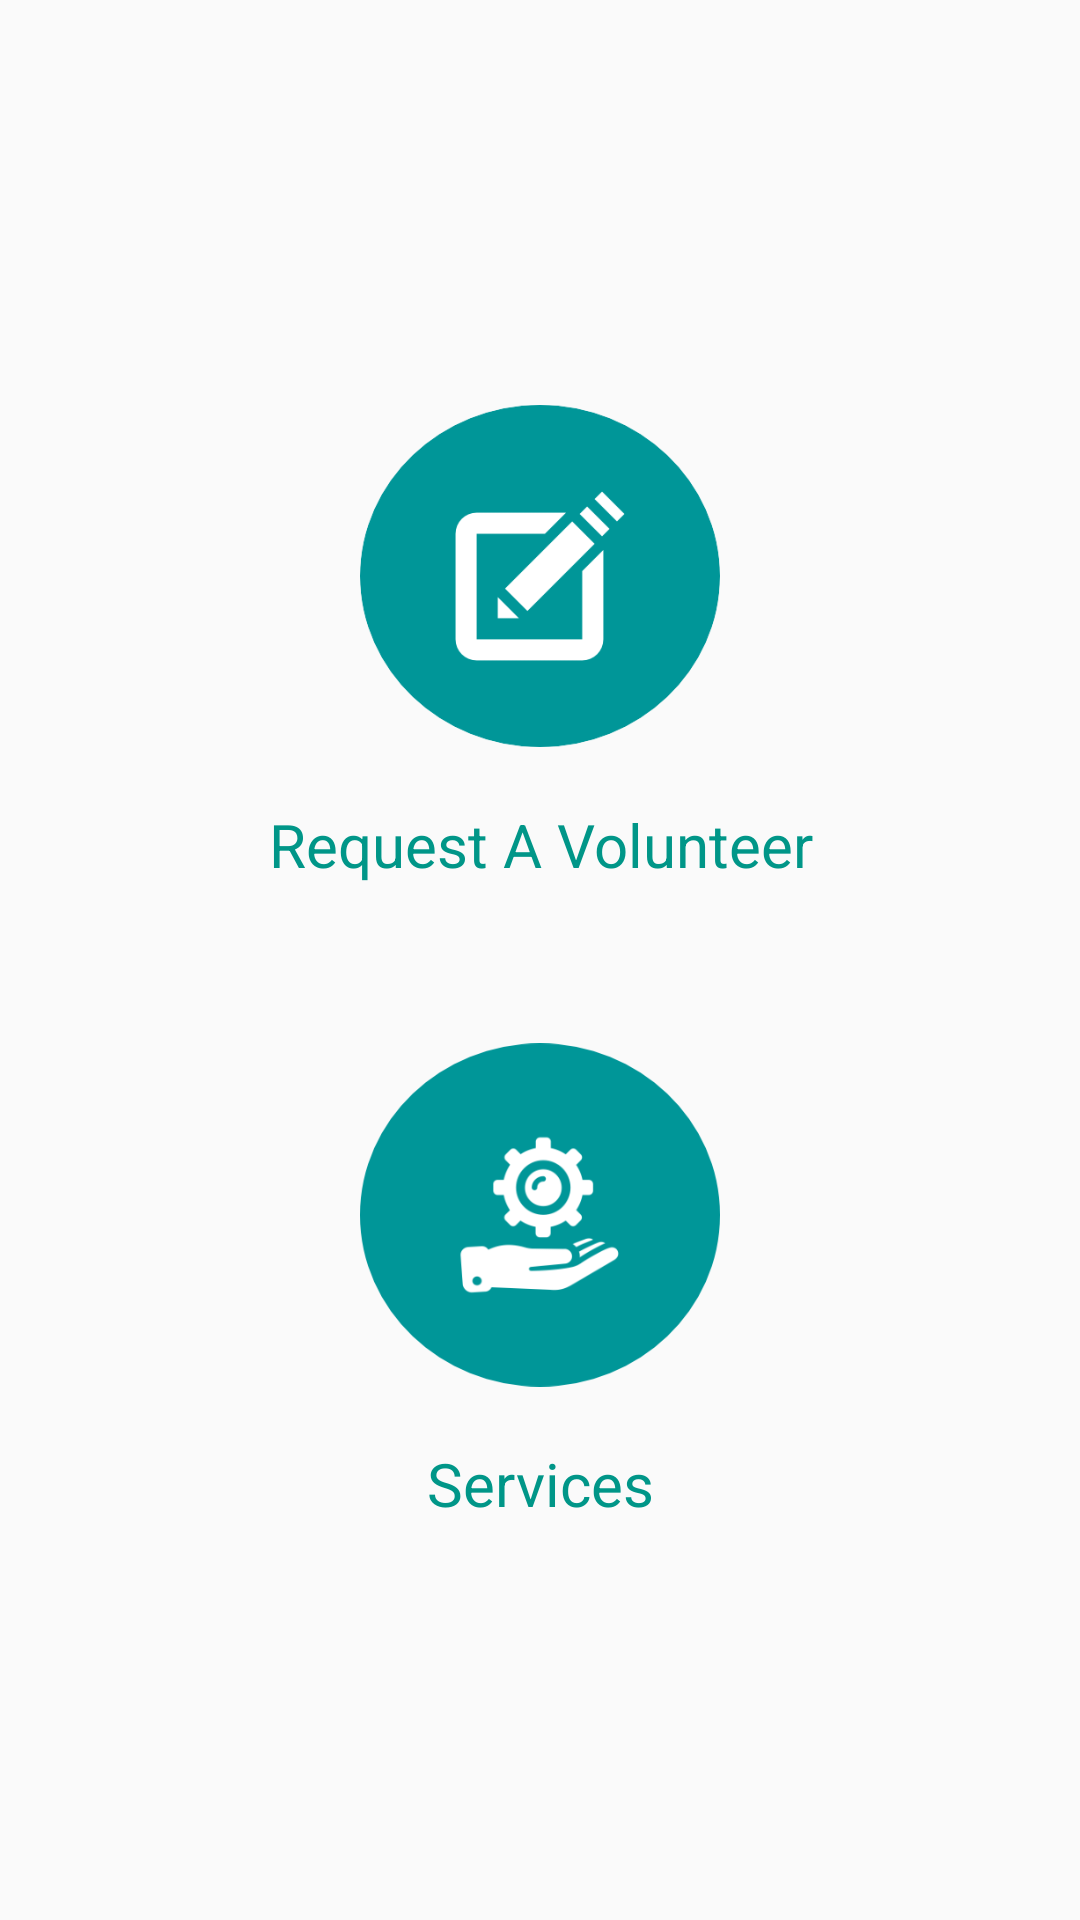

Here is an Android app screen rendered from its layout file. Give the layout XML and the strings, colors and styles it references.
<!-- AndroidManifest.xml: application theme MCTheme -->
<!-- res/layout/fragment_home.xml -->
<?xml version="1.0" encoding="utf-8"?>
<RelativeLayout
    xmlns:android="http://schemas.android.com/apk/res/android"
    android:layout_width="match_parent"
    android:layout_height="match_parent"
    android:orientation="vertical">

    <RelativeLayout
        android:layout_width="match_parent"
        android:layout_height="wrap_content"
        android:layout_centerInParent="true"
        android:gravity="center">

        <ImageView
            android:id="@+id/imv_request"
            android:layout_width="120dp"
            android:layout_height="120dp"
            android:layout_centerHorizontal="true"
            android:src="@drawable/ic_request"/>

        <TextView
            android:id="@+id/txt_request"
            android:layout_width="match_parent"
            android:layout_height="wrap_content"
            android:layout_below="@+id/imv_request"
            android:layout_marginTop="@dimen/m_16"
            android:gravity="center"
            android:text="Request A Volunteer"
            android:textColor="@color/colorAccent"
            android:textSize="20sp"
            />

        <ImageView
            android:id="@+id/imv_services"
            android:layout_width="120dp"
            android:layout_height="120dp"
            android:layout_below="@+id/txt_request"
            android:layout_centerHorizontal="true"
            android:layout_marginTop="50dp"
            android:src="@drawable/ic_services"/>


        <TextView
            android:id="@+id/txt_services"
            android:layout_width="match_parent"
            android:layout_height="wrap_content"
            android:layout_below="@+id/imv_services"
            android:layout_marginTop="@dimen/m_16"
            android:gravity="center"
            android:text="Services"
            android:textColor="@color/colorAccent"
            android:textSize="20sp"
            />
    </RelativeLayout>

</RelativeLayout>
<!-- resources referenced by this layout -->
<resources>
  <color name="colorAccent">#009688</color>
  <dimen name="m_16">16dp</dimen>
  <!-- drawable ic_request: png bitmap (drawable-hdpi, 7063 bytes) -->
  <!-- drawable ic_services: png bitmap (drawable-hdpi, 10680 bytes) -->
  <style name="MCTheme" parent="MCTheme.Base">
  
      </style>
  <style name="MCTheme.Base" parent="Theme.AppCompat.Light.DarkActionBar">
          <item name="windowNoTitle">true</item>
          <item name="windowActionBar">false</item>
          <item name="colorPrimary">@color/colorPrimary</item>
          <item name="colorPrimaryDark">@color/colorPrimaryDark</item>
          <item name="colorAccent">@color/colorAccent</item>
          <item name="windowActionModeOverlay">true</item>
          <item name="android:textViewStyle">@style/MCTextView</item>
          <item name="android:buttonStyle">@style/MCButton</item>
          <item name="android:editTextStyle">@style/MCEditText</item>
          <item name="actionModeBackground">@color/colorPrimaryDark</item>
          <item name="actionModeSplitBackground">@color/colorPrimaryDark</item>
          <item name="android:dialogTheme">@style/MCAlertDialogTheme</item>
      </style>
  <color name="colorPrimary">#0a2025</color>
  <color name="colorPrimaryDark">#08191D</color>
  <style name="MCTextView" parent="android:Widget.TextView">
  
      </style>
  <style name="MCButton" parent="android:Widget.Holo.Button">
  
      </style>
  <style name="MCEditText" parent="android:Widget.Holo.EditText">
  
      </style>
  <style name="MCAlertDialogTheme" parent="Theme.AppCompat.Light.Dialog.Alert">
          <item name="colorPrimary">@color/colorPrimary</item>
          <item name="colorPrimaryDark">@color/colorPrimaryDark</item>
          <item name="colorAccent">@color/colorAccent</item>
      </style>
</resources>
